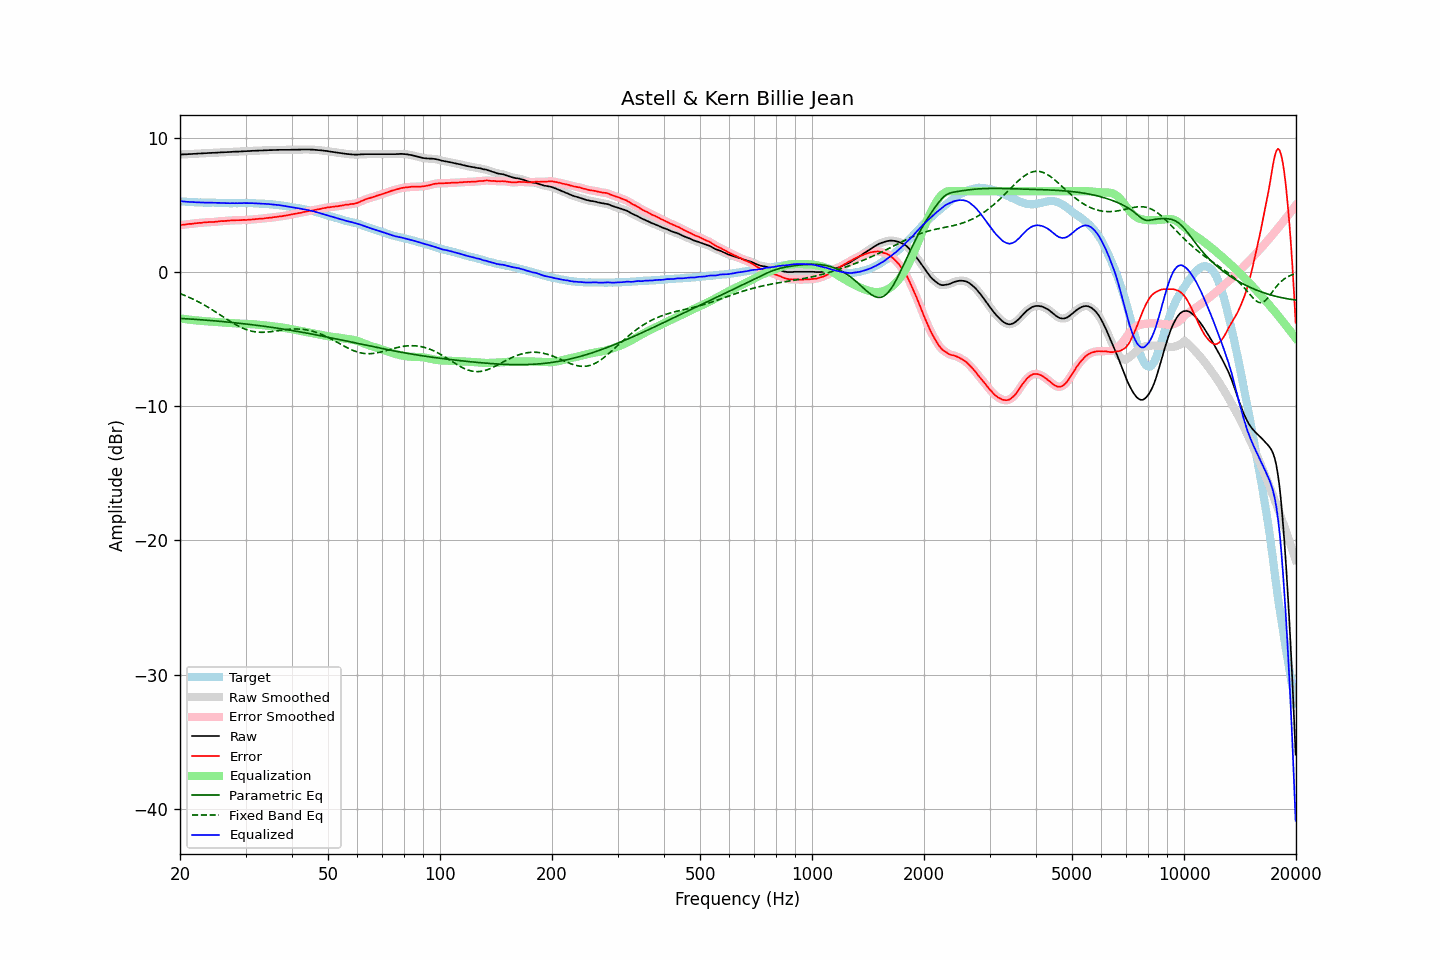

Data behind this chart, as committed beside it:
frequency, raw, error, smoothed, error_smoothed, equalization, parametric_eq, fixed_band_eq, equalized_raw, equalized_smoothed, target
20.00, 8.73, 3.46, 8.73, 3.47, -3.47, -3.47, -1.62, 5.26, 5.26, 5.27
20.20, 8.74, 3.49, 8.74, 3.48, -3.49, -3.47, -1.67, 5.25, 5.25, 5.25
20.40, 8.74, 3.50, 8.74, 3.50, -3.50, -3.48, -1.71, 5.24, 5.24, 5.24
20.61, 8.75, 3.51, 8.75, 3.52, -3.52, -3.49, -1.76, 5.23, 5.23, 5.24
20.81, 8.75, 3.53, 8.75, 3.54, -3.53, -3.50, -1.81, 5.22, 5.22, 5.22
21.02, 8.76, 3.55, 8.76, 3.55, -3.55, -3.50, -1.87, 5.21, 5.21, 5.21
21.23, 8.77, 3.58, 8.77, 3.57, -3.56, -3.51, -1.92, 5.21, 5.20, 5.19
21.44, 8.77, 3.57, 8.77, 3.58, -3.58, -3.52, -1.97, 5.19, 5.20, 5.20
21.66, 8.78, 3.59, 8.78, 3.59, -3.59, -3.53, -2.03, 5.19, 5.19, 5.19
21.87, 8.79, 3.61, 8.79, 3.60, -3.60, -3.54, -2.09, 5.19, 5.18, 5.18
22.09, 8.79, 3.62, 8.79, 3.62, -3.62, -3.54, -2.15, 5.17, 5.18, 5.17
22.31, 8.80, 3.63, 8.80, 3.63, -3.63, -3.55, -2.21, 5.17, 5.17, 5.17
22.54, 8.81, 3.65, 8.81, 3.64, -3.64, -3.56, -2.27, 5.17, 5.17, 5.16
22.76, 8.81, 3.64, 8.81, 3.65, -3.65, -3.57, -2.33, 5.16, 5.16, 5.17
22.99, 8.82, 3.66, 8.82, 3.66, -3.66, -3.58, -2.40, 5.16, 5.16, 5.16
23.22, 8.83, 3.68, 8.83, 3.67, -3.67, -3.59, -2.47, 5.16, 5.15, 5.15
23.45, 8.83, 3.68, 8.83, 3.69, -3.68, -3.60, -2.54, 5.15, 5.15, 5.15
23.69, 8.84, 3.69, 8.84, 3.69, -3.69, -3.61, -2.61, 5.15, 5.15, 5.15
23.92, 8.85, 3.70, 8.85, 3.70, -3.70, -3.62, -2.68, 5.15, 5.15, 5.15
24.16, 8.85, 3.70, 8.85, 3.70, -3.70, -3.63, -2.75, 5.15, 5.15, 5.15
24.40, 8.86, 3.70, 8.86, 3.71, -3.71, -3.64, -2.82, 5.15, 5.15, 5.16
24.65, 8.86, 3.71, 8.86, 3.71, -3.72, -3.65, -2.90, 5.14, 5.14, 5.15
24.89, 8.87, 3.73, 8.87, 3.72, -3.73, -3.66, -2.98, 5.14, 5.14, 5.14
25.14, 8.87, 3.74, 8.87, 3.74, -3.74, -3.67, -3.05, 5.13, 5.13, 5.13
25.39, 8.88, 3.75, 8.88, 3.75, -3.75, -3.68, -3.13, 5.13, 5.13, 5.13
25.65, 8.89, 3.77, 8.89, 3.76, -3.76, -3.69, -3.21, 5.13, 5.13, 5.12
25.91, 8.90, 3.78, 8.90, 3.77, -3.77, -3.70, -3.29, 5.13, 5.13, 5.12
26.16, 8.90, 3.77, 8.90, 3.78, -3.78, -3.71, -3.36, 5.12, 5.12, 5.13
26.43, 8.91, 3.79, 8.91, 3.79, -3.79, -3.72, -3.44, 5.12, 5.12, 5.12
26.69, 8.91, 3.79, 8.91, 3.79, -3.80, -3.73, -3.52, 5.11, 5.11, 5.12
26.96, 8.92, 3.81, 8.92, 3.81, -3.81, -3.74, -3.60, 5.11, 5.11, 5.11
27.23, 8.92, 3.82, 8.92, 3.82, -3.81, -3.76, -3.67, 5.11, 5.11, 5.10
27.50, 8.93, 3.83, 8.93, 3.82, -3.82, -3.77, -3.75, 5.11, 5.11, 5.10
27.77, 8.94, 3.83, 8.94, 3.83, -3.83, -3.78, -3.82, 5.11, 5.11, 5.11
28.05, 8.94, 3.83, 8.94, 3.84, -3.83, -3.79, -3.89, 5.11, 5.11, 5.11
28.33, 8.95, 3.84, 8.95, 3.84, -3.84, -3.81, -3.96, 5.11, 5.11, 5.11
28.62, 8.95, 3.84, 8.95, 3.84, -3.84, -3.82, -4.02, 5.11, 5.11, 5.11
28.90, 8.96, 3.85, 8.96, 3.85, -3.85, -3.83, -4.08, 5.11, 5.11, 5.11
29.19, 8.96, 3.85, 8.96, 3.85, -3.85, -3.84, -4.14, 5.11, 5.11, 5.11
29.48, 8.97, 3.86, 8.97, 3.86, -3.86, -3.86, -4.20, 5.11, 5.11, 5.11
29.78, 8.98, 3.87, 8.98, 3.86, -3.86, -3.87, -4.25, 5.12, 5.12, 5.11
30.08, 8.98, 3.85, 8.98, 3.87, -3.87, -3.88, -4.29, 5.11, 5.12, 5.13
30.38, 8.99, 3.87, 8.99, 3.87, -3.87, -3.90, -4.34, 5.12, 5.11, 5.12
30.68, 8.99, 3.88, 8.99, 3.88, -3.88, -3.91, -4.37, 5.11, 5.11, 5.11
30.99, 9.00, 3.89, 9.00, 3.89, -3.89, -3.93, -4.41, 5.11, 5.11, 5.11
31.30, 9.01, 3.90, 9.01, 3.90, -3.90, -3.94, -4.43, 5.11, 5.11, 5.11
31.61, 9.01, 3.90, 9.01, 3.91, -3.91, -3.96, -4.46, 5.10, 5.10, 5.11
31.93, 9.02, 3.92, 9.02, 3.92, -3.92, -3.97, -4.47, 5.10, 5.10, 5.09
32.24, 9.02, 3.93, 9.02, 3.93, -3.93, -3.99, -4.49, 5.09, 5.09, 5.09
32.57, 9.03, 3.95, 9.03, 3.94, -3.94, -4.00, -4.50, 5.09, 5.09, 5.08
32.89, 9.03, 3.95, 9.03, 3.95, -3.95, -4.02, -4.50, 5.08, 5.08, 5.08
33.22, 9.03, 3.96, 9.03, 3.96, -3.96, -4.03, -4.50, 5.07, 5.07, 5.07
33.55, 9.04, 3.97, 9.04, 3.97, -3.98, -4.05, -4.50, 5.06, 5.06, 5.07
33.89, 9.05, 3.99, 9.05, 3.99, -3.99, -4.07, -4.50, 5.06, 5.06, 5.06
34.23, 9.05, 4.00, 9.05, 4.01, -4.00, -4.08, -4.49, 5.05, 5.05, 5.05
34.57, 9.06, 4.02, 9.06, 4.01, -4.01, -4.10, -4.48, 5.05, 5.04, 5.04
34.92, 9.06, 4.03, 9.06, 4.03, -4.03, -4.12, -4.46, 5.03, 5.03, 5.03
35.27, 9.06, 4.02, 9.06, 4.04, -4.04, -4.13, -4.45, 5.02, 5.02, 5.04
35.62, 9.07, 4.07, 9.07, 4.05, -4.06, -4.15, -4.43, 5.01, 5.01, 5.00
35.97, 9.07, 4.07, 9.07, 4.07, -4.07, -4.17, -4.42, 5.00, 5.00, 5.00
... 635 more rows
